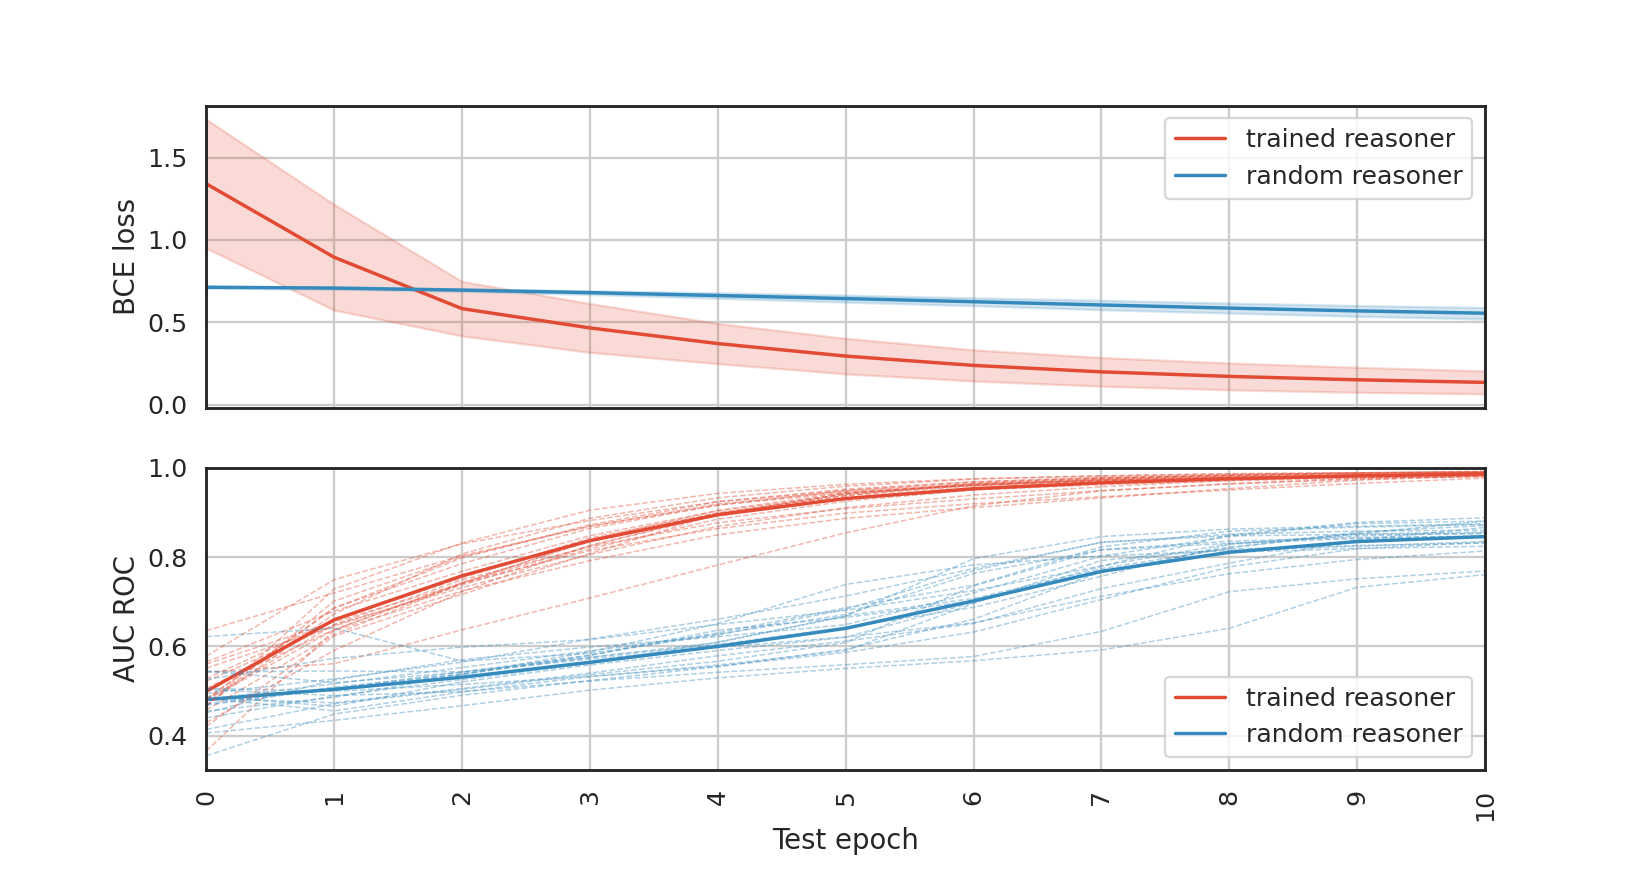

Values plotted in this chart, from the file beside it:
test_epoch, batch, batch_loss, reasoner, elapsed
0, 0, 1.539, trained reasoner, 0.005772
0, 1, 0.8549, trained reasoner, 0.01112
0, 2, 1.853, trained reasoner, 0.01665
0, 3, 1.398, trained reasoner, 0.02219
0, 4, 1.281, trained reasoner, 0.02726
0, 5, 1.397, trained reasoner, 0.0326
0, 6, 1.252, trained reasoner, 0.04313
0, 7, 1.082, trained reasoner, 0.04845
0, 8, 1.664, trained reasoner, 0.05371
0, 9, 0.7428, trained reasoner, 0.05999
0, 10, 1.882, trained reasoner, 0.06539
0, 11, 1.257, trained reasoner, 0.07097
0, 12, 1.076, trained reasoner, 0.07672
0, 13, 1.12, trained reasoner, 0.08217
0, 14, 1.683, trained reasoner, 0.08755
0, 15, 1.371, trained reasoner, 0.09349
0, 16, 1.482, trained reasoner, 0.09929
0, 17, 1.51, trained reasoner, 0.1046
0, 18, 0.9489, trained reasoner, 0.1101
0, 19, 1.805, trained reasoner, 0.115
0, 20, 1.416, trained reasoner, 0.1203
0, 21, 0.8567, trained reasoner, 0.1268
0, 22, 1.386, trained reasoner, 0.1319
0, 23, 1.1, trained reasoner, 0.1373
0, 24, 1.309, trained reasoner, 0.1425
0, 25, 1.453, trained reasoner, 0.1481
0, 26, 1.499, trained reasoner, 0.1544
0, 27, 1.462, trained reasoner, 0.1598
0, 28, 1.188, trained reasoner, 0.165
0, 29, 0.8013, trained reasoner, 0.1702
0, 30, 0.9334, trained reasoner, 0.175
0, 31, 1.244, trained reasoner, 0.1809
0, 32, 0.9336, trained reasoner, 0.1871
0, 33, 1.264, trained reasoner, 0.1942
0, 34, 1.224, trained reasoner, 0.1996
0, 35, 1.492, trained reasoner, 0.2057
0, 36, 1.175, trained reasoner, 0.2113
0, 37, 0.8461, trained reasoner, 0.2164
0, 38, 1.311, trained reasoner, 0.2219
0, 39, 1.324, trained reasoner, 0.2275
0, 40, 1.534, trained reasoner, 0.2332
0, 41, 1.09, trained reasoner, 0.2389
0, 42, 1.381, trained reasoner, 0.2438
0, 43, 1.419, trained reasoner, 0.2492
0, 44, 1.396, trained reasoner, 0.2551
0, 45, 1.766, trained reasoner, 0.2615
0, 46, 1.357, trained reasoner, 0.2666
0, 47, 0.816, trained reasoner, 0.2726
0, 48, 1.425, trained reasoner, 0.2781
0, 49, 1.996, trained reasoner, 0.2837
0, 50, 1.239, trained reasoner, 0.2892
0, 51, 1.413, trained reasoner, 0.2953
0, 52, 1.518, trained reasoner, 0.3006
0, 53, 1.096, trained reasoner, 0.3063
0, 54, 0.9717, trained reasoner, 0.3122
0, 55, 1.59, trained reasoner, 0.318
0, 56, 0.8109, trained reasoner, 0.3254
0, 57, 1.245, trained reasoner, 0.3313
0, 58, 1.197, trained reasoner, 0.3365
0, 59, 0.9526, trained reasoner, 0.3422
... 27,440 more rows
